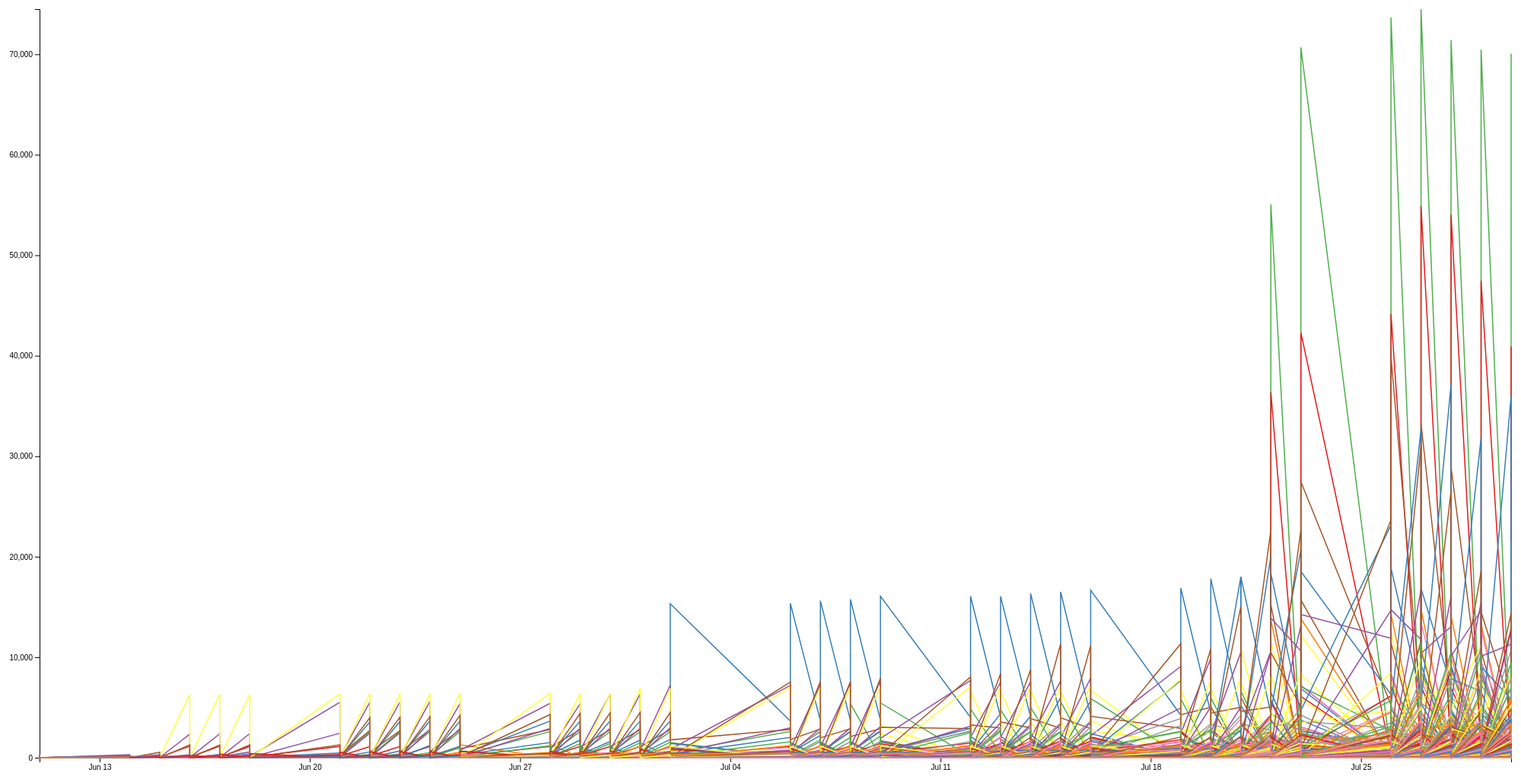
D3 v4 page, settled after 480 driven frames (8 s of simulated time); the page loaded 1 data file(s).


// ── graph2.js

    // set the dimensions and margins of the graph
    var margin = {top: 10, right: 30, bottom: 30, left: 60},
        width = 2024 - margin.left - margin.right,
        height = 1024 - margin.top - margin.bottom;

    // append the svg object to the body of the page
        var svg = d3.select("#my_dataviz")
        .append("svg")
        .attr("width", width + margin.left + margin.right)
        .attr("height", height + margin.top + margin.bottom)
        .append("g")
        .attr("transform", "translate(" + margin.left + "," + margin.top + ")");

    //Read the data
    d3.csv("Results-OI.csv",

    function(d){
        return { TradingDate : d3.timeParse("%Y-%m-%d")(d.TradingDate), StrikePrice : d.StrikePrice, CallPut : d.CallPut, Quantity: d.Quantity }
    },

    function(data) {

    var strike = d3.nest()
        .key(function(d) { return d.StrikePrice})
        .entries(data);

    var x = d3.scaleTime()
        .domain(d3.extent(data, function(d) { return d.TradingDate; }))
        .range([ 0, width ]);
        svg.append("g")
            .attr("transform", "translate(0," + height + ")")
            .call(d3.axisBottom(x));

    var y = d3.scaleLinear()
        .domain([0, d3.max(data, function(d) { return +d.Quantity; })])
        .range([ height, 0 ]);
        svg.append("g")
            .call(d3.axisLeft(y));

    var res = strike.map(function(d){ return d.key})

    var color = d3.scaleOrdinal()
        .domain(res)
        .range(['#e41a1c','#377eb8','#4daf4a','#984ea3','#ff7f00','#ffff33','#a65628','#f781bf','#999999'])

    svg.selectAll(".line")
        .data(strike)
        .enter()
        .append("path")
            .attr("fill", "none")
            .attr("stroke", function(d){ return color(d.key) })
            .attr("stroke-width", 1.5)
            .attr("d", function(d){
              return d3.line()
                .x(function(d) { return x(d.TradingDate); })
                .y(function(d) { return y(+d.Quantity); })
                (d.values)
            })
});

### data: Results-OI.csv
TradingDate, CallPut, StrikePrice, Quantity
2021-06-11, C, 300, 0
2021-06-11, P, 300, 13
2021-06-11, C, 310, 0
2021-06-11, P, 310, 6
2021-06-11, C, 320, 0
2021-06-11, P, 320, 4
2021-06-11, C, 330, 0
2021-06-11, P, 330, 0
2021-06-11, C, 340, 0
2021-06-11, P, 340, 0
2021-06-11, C, 350, 0
2021-06-11, P, 350, 17
2021-06-11, C, 360, 0
2021-06-11, P, 360, 0
2021-06-11, C, 370, 0
2021-06-11, P, 370, 0
2021-06-11, C, 380, 0
2021-06-11, P, 380, 0
2021-06-11, C, 390, 0
2021-06-11, P, 390, 0
2021-06-11, C, 400, 0
2021-06-11, P, 400, 18
2021-06-11, C, 410, 0
2021-06-11, P, 410, 4
2021-06-11, C, 420, 0
2021-06-11, P, 420, 6
2021-06-11, C, 430, 0
2021-06-11, P, 430, 0
2021-06-11, C, 440, 0
2021-06-11, P, 440, 1
2021-06-11, C, 450, 0
2021-06-11, P, 450, 3
2021-06-11, C, 460, 0
2021-06-11, P, 460, 2
2021-06-11, C, 470, 0
2021-06-11, P, 470, 9
2021-06-11, C, 480, 0
2021-06-11, P, 480, 6
2021-06-11, C, 490, 1
2021-06-11, P, 490, 2
2021-06-11, C, 500, 3
2021-06-11, P, 500, 6
2021-06-11, C, 510, 0
2021-06-11, P, 510, 6
2021-06-11, C, 520, 0
2021-06-11, P, 520, 0
2021-06-11, C, 530, 3
2021-06-11, P, 530, 0
2021-06-11, C, 535, 0
2021-06-11, P, 535, 1
2021-06-11, C, 540, 0
2021-06-11, P, 540, 5
2021-06-11, C, 545, 0
2021-06-11, P, 545, 7
2021-06-11, C, 550, 2
2021-06-11, P, 550, 7
2021-06-11, C, 555, 0
2021-06-11, P, 555, 4
2021-06-11, C, 560, 2
2021-06-11, P, 560, 1
... 12,358 more rows